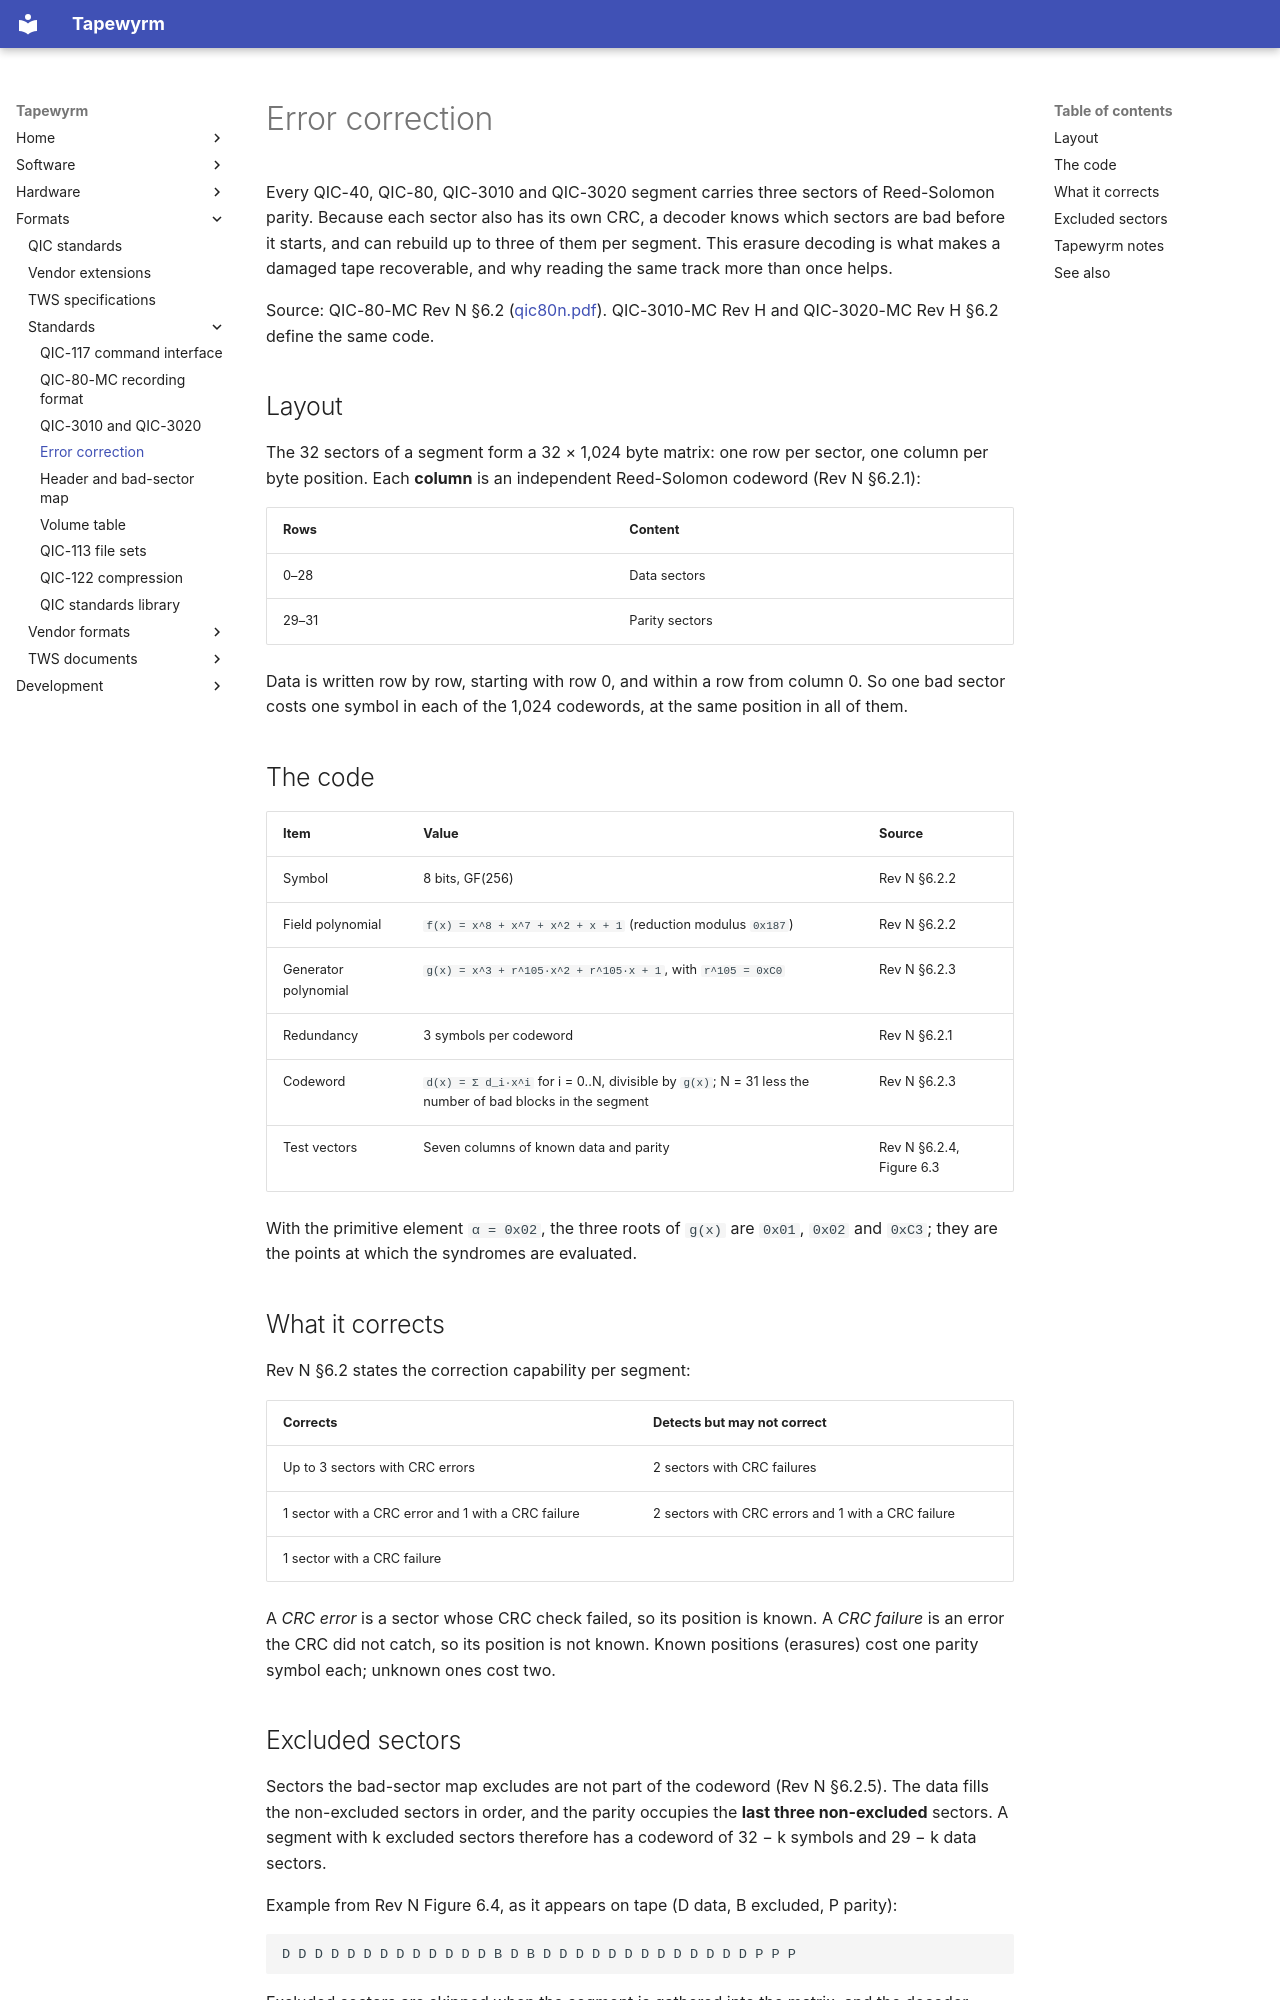

repository: indrora/tapewyrm · page: formats/ecc/index.html · generator: mkdocs

# Error correction

Every QIC-40, QIC-80, QIC-3010 and QIC-3020 segment carries three sectors of
Reed-Solomon parity. Because each sector also has its own CRC, a decoder
knows which sectors are bad before it starts, and can rebuild up to three of
them per segment. This erasure decoding is what makes a damaged tape
recoverable, and why reading the same track more than once helps.

Source: QIC-80-MC Rev N §6.2 ([qic80n.pdf](../qic-standards/qic80n.pdf)).
QIC-3010-MC Rev H and QIC-3020-MC Rev H §6.2 define the same code.

## Layout

The 32 sectors of a segment form a 32 × 1,024 byte matrix: one row per
sector, one column per byte position. Each **column** is an independent
Reed-Solomon codeword (Rev N §6.2.1):

| Rows | Content |
|---|---|
| 0–28 | Data sectors |
| 29–31 | Parity sectors |

Data is written row by row, starting with row 0, and within a row from
column 0. So one bad sector costs one symbol in each of the 1,024 codewords,
at the same position in all of them.

## The code

| Item | Value | Source |
|---|---|---|
| Symbol | 8 bits, GF(256) | Rev N §6.2.2 |
| Field polynomial | `f(x) = x^8 + x^7 + x^2 + x + 1` (reduction modulus `0x187`) | Rev N §6.2.2 |
| Generator polynomial | `g(x) = x^3 + r^105·x^2 + r^105·x + 1`, with `r^105 = 0xC0` | Rev N §6.2.3 |
| Redundancy | 3 symbols per codeword | Rev N §6.2.1 |
| Codeword | `d(x) = Σ d_i·x^i` for i = 0..N, divisible by `g(x)`; N = 31 less the number of bad blocks in the segment | Rev N §6.2.3 |
| Test vectors | Seven columns of known data and parity | Rev N §6.2.4, Figure 6.3 |

With the primitive element `α = 0x02`, the three roots of `g(x)` are `0x01`,
`0x02` and `0xC3`; they are the points at which the syndromes are evaluated.

## What it corrects

Rev N §6.2 states the correction capability per segment:

| Corrects | Detects but may not correct |
|---|---|
| Up to 3 sectors with CRC errors | 2 sectors with CRC failures |
| 1 sector with a CRC error and 1 with a CRC failure | 2 sectors with CRC errors and 1 with a CRC failure |
| 1 sector with a CRC failure | |

A *CRC error* is a sector whose CRC check failed, so its position is known.
A *CRC failure* is an error the CRC did not catch, so its position is not
known. Known positions (erasures) cost one parity symbol each; unknown ones
cost two.
